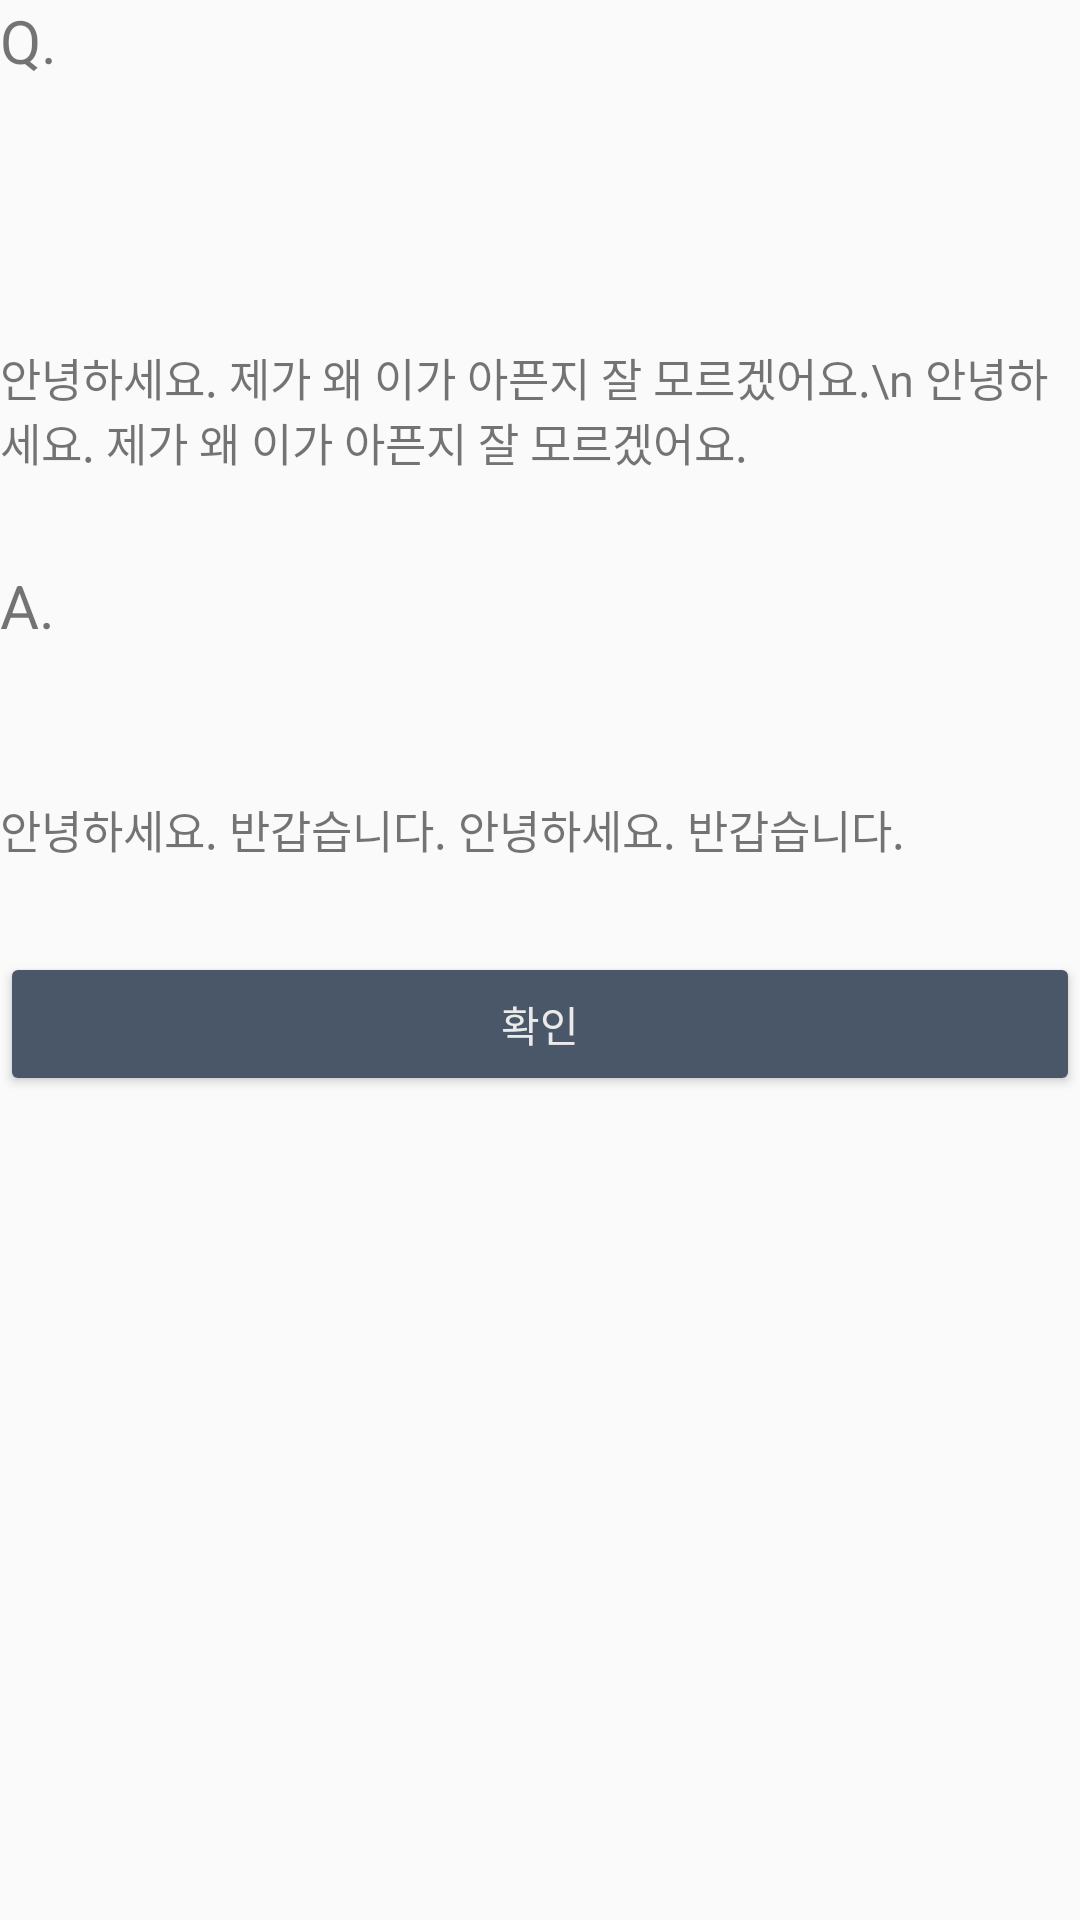

Produce the Android XML layout that renders to this screen, including the resource entries it uses.
<!-- AndroidManifest.xml: application theme AppTheme -->
<!-- res/layout/dialog_ask.xml -->
<?xml version="1.0" encoding="utf-8"?>
<LinearLayout
        xmlns:android="http://schemas.android.com/apk/res/android"
        android:layout_width="match_parent"
        android:layout_height="match_parent"
        android:layout_margin="20dp"
        android:layout_marginStart="30dp"
        android:layout_marginEnd="30dp"
        android:orientation="vertical">

    <TextView
            android:text="Q."
            android:textSize="@dimen/title_size"
            android:layout_width="wrap_content"
            android:layout_height="wrap_content"
    />

    <TextView android:layout_width="match_parent"
              android:textAlignment="textEnd"
              android:layout_height="wrap_content"
              android:id="@+id/askCreateTime"/>

    <TextView android:layout_width="match_parent"
              android:textAlignment="textEnd"
              android:layout_height="wrap_content"
              android:id="@+id/askName"/>
    <TextView
            android:layout_marginTop="50dp"
            android:layout_width="match_parent"
            android:layout_height="wrap_content"
            android:text="안녕하세요. 제가 왜 이가 아픈지 잘 모르겠어요.\n
안녕하세요. 제가 왜 이가 아픈지 잘 모르겠어요."
            android:textSize="15dp"
            android:id="@+id/askContent"
    />
    <TextView
            android:layout_marginBottom="50dp"
            android:text="A."
            android:layout_marginTop="30dp"
            android:textSize="@dimen/title_size"
            android:layout_width="wrap_content"
            android:layout_height="wrap_content"
    />
    <TextView android:layout_width="match_parent"
              android:layout_height="wrap_content"
              android:textSize="15dp"
              android:text="안녕하세요. 반갑습니다. 안녕하세요. 반갑습니다."
              android:layout_marginBottom="30dp"
              android:id="@+id/reply"/>

    <Button
            android:id="@+id/askCancelBtn"
            android:layout_width="match_parent"
            android:layout_height="wrap_content"
            android:text="확인"
            android:textColor="@color/white"
            android:backgroundTint="@color/btnColor"
            android:layout_gravity="center"/>
</LinearLayout>
<!-- resources referenced by this layout -->
<resources>
  <color name="btnColor">#495768</color>
  <color name="white">#EAEAEA</color>
  <dimen name="title_size">20sp</dimen>
  <style name="AppTheme" parent="Theme.AppCompat.Light.NoActionBar">
          
          <item name="colorPrimary">#BD1414</item>
          <item name="colorPrimaryDark">@color/colorPrimaryDark</item>
          <item name="colorAccent">#3C9FAC</item>
      </style>
  <color name="colorPrimaryDark">#171E45</color>
</resources>
